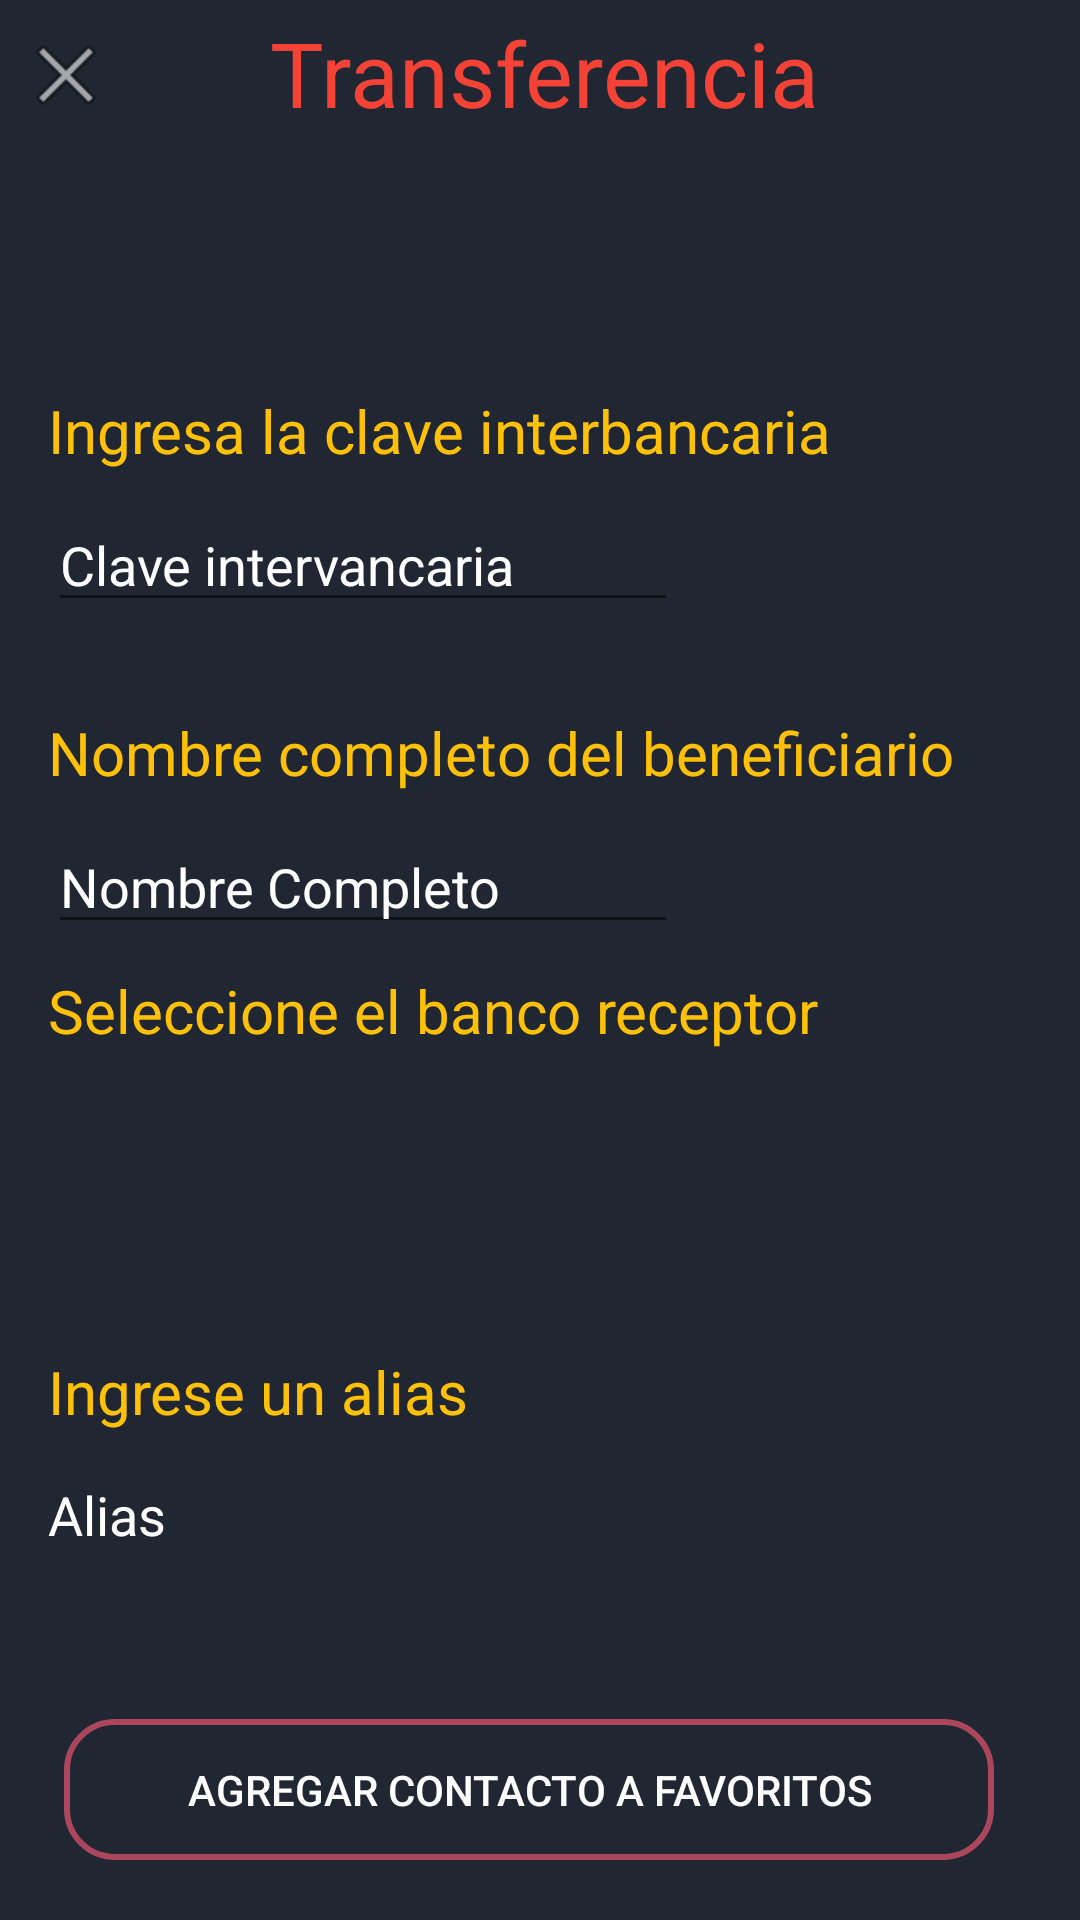

Produce the Android XML layout that renders to this screen, including the resource entries it uses.
<!-- AndroidManifest.xml: application theme AppTheme -->
<!-- res/layout/activity_transferencia__in_data.xml -->
<?xml version="1.0" encoding="utf-8"?>
<androidx.constraintlayout.widget.ConstraintLayout xmlns:android="http://schemas.android.com/apk/res/android"
    xmlns:app="http://schemas.android.com/apk/res-auto"
    xmlns:tools="http://schemas.android.com/tools"
    android:layout_width="match_parent"
    android:layout_height="match_parent"
    android:background="#202732"
    tools:context=".Transferencia_InData">

    <TextView
        android:id="@+id/textView11"
        android:layout_width="wrap_content"
        android:layout_height="wrap_content"
        android:layout_marginStart="16dp"
        android:layout_marginTop="80dp"
        android:layout_marginEnd="85dp"
        android:text="Ingresa la clave interbancaria"
        android:textColor="#FFC107"
        android:textSize="20sp"
        app:layout_constraintEnd_toEndOf="parent"
        app:layout_constraintHorizontal_bias="0.0"
        app:layout_constraintStart_toStartOf="parent"
        app:layout_constraintTop_toBottomOf="@+id/textView18" />

    <EditText
        android:id="@+id/editText7"
        android:layout_width="wrap_content"
        android:layout_height="wrap_content"
        android:layout_marginStart="16dp"
        android:layout_marginTop="9dp"
        android:ems="10"
        android:hint="Clave intervancaria"
        android:inputType="number"
        android:maxLength="18"
        android:textColorHint="#FFFFFF"
        app:layout_constraintStart_toStartOf="parent"
        app:layout_constraintTop_toBottomOf="@+id/textView11" />

    <TextView
        android:id="@+id/textView12"
        android:layout_width="wrap_content"
        android:layout_height="wrap_content"
        android:layout_marginStart="16dp"
        android:layout_marginTop="30dp"
        android:layout_marginEnd="34dp"
        android:text="Nombre completo del beneficiario"
        android:textColor="#FFC107"
        android:textSize="20sp"
        app:layout_constraintEnd_toEndOf="parent"
        app:layout_constraintHorizontal_bias="0.0"
        app:layout_constraintStart_toStartOf="parent"
        app:layout_constraintTop_toBottomOf="@+id/editText7" />

    <EditText
        android:id="@+id/editText8"
        android:layout_width="wrap_content"
        android:layout_height="wrap_content"
        android:layout_marginStart="16dp"
        android:layout_marginTop="9dp"
        android:ems="10"
        android:hint="Nombre Completo"
        android:inputType="textPersonName"
        android:maxLines="30"
        android:textColorHint="#FFFFFF"
        app:layout_constraintStart_toStartOf="parent"
        app:layout_constraintTop_toBottomOf="@+id/textView12" />

    <TextView
        android:id="@+id/textView13"
        android:layout_width="wrap_content"
        android:layout_height="wrap_content"
        android:layout_marginStart="16dp"
        android:layout_marginTop="30dp"
        android:layout_marginBottom="17dp"
        android:text="Seleccione el banco receptor"
        android:textColor="#FFC107"
        android:textSize="20sp"
        app:layout_constraintBottom_toTopOf="@+id/spinner_Bancos"
        app:layout_constraintStart_toStartOf="parent"
        app:layout_constraintTop_toBottomOf="@+id/editText8" />

    <Spinner
        android:id="@+id/spinner_Bancos"
        android:layout_width="159dp"
        android:layout_height="33dp"
        android:layout_marginStart="28dp"
        android:layout_marginTop="20dp"
        android:layout_marginEnd="55dp"
        android:layout_marginBottom="241dp"
        android:background="@drawable/style_spinner"
        android:spinnerMode="dialog"
        app:layout_constraintBottom_toBottomOf="parent"
        app:layout_constraintEnd_toEndOf="parent"
        app:layout_constraintHorizontal_bias="0.0"
        app:layout_constraintStart_toStartOf="parent"
        app:layout_constraintTop_toBottomOf="@+id/textView13"
        app:layout_constraintVertical_bias="0.0" />

    <TextView
        android:id="@+id/textView8"
        android:layout_width="wrap_content"
        android:layout_height="wrap_content"
        android:layout_marginStart="16dp"
        android:layout_marginTop="30dp"
        android:text="Ingrese un alias"
        android:textColor="#FFC107"
        android:textSize="20sp"
        app:layout_constraintStart_toStartOf="parent"
        app:layout_constraintTop_toBottomOf="@+id/spinner_Bancos" />

    <EditText
        android:id="@+id/editText10"
        android:layout_width="213dp"
        android:layout_height="37dp"
        android:layout_marginStart="16dp"
        android:layout_marginTop="9dp"
        android:background="#202732"
        android:ems="10"
        android:hint="Alias"
        android:inputType="textPersonName"
        android:maxLength="10"
        android:textColor="#FFFFFF"
        android:textColorHint="#FFFFFF"
        app:layout_constraintStart_toStartOf="parent"
        app:layout_constraintTop_toBottomOf="@+id/textView8" />

    <Button
        android:id="@+id/button2"
        android:layout_width="310dp"
        android:layout_height="47dp"
        android:layout_marginBottom="20dp"
        android:background="@drawable/style1"
        android:text="Agregar contacto a favoritos"
        android:textColor="#FFFFFF"
        android:textSize="14sp"
        app:layout_constraintBottom_toBottomOf="parent"
        app:layout_constraintEnd_toEndOf="parent"
        app:layout_constraintHorizontal_bias="0.428"
        app:layout_constraintStart_toStartOf="parent" />

    <TextView
        android:id="@+id/textView18"
        android:layout_width="330dp"
        android:layout_height="50dp"
        android:layout_marginStart="211dp"
        android:background="#202732"
        android:paddingLeft="60dp"
        android:paddingTop="4dp"
        android:text="Transferencia"
        android:textColor="#F44336"
        android:textSize="30sp"
        app:layout_constraintEnd_toEndOf="parent"
        app:layout_constraintHorizontal_bias="1.0"
        app:layout_constraintStart_toStartOf="parent"
        app:layout_constraintTop_toTopOf="parent" />

    <ImageButton
        android:id="@+id/btn_cancelar"
        android:layout_width="44dp"
        android:layout_height="50dp"
        android:background="#202732"
        app:layout_constraintStart_toStartOf="parent"
        app:layout_constraintTop_toTopOf="parent"
        app:srcCompat="@android:drawable/ic_menu_close_clear_cancel" />

</androidx.constraintlayout.widget.ConstraintLayout>
<!-- resources referenced by this layout -->
<resources>
  <!-- drawable style1 (drawable) -->
  <?xml version="1.0" encoding="utf-8"?>
  <shape xmlns:android="http://schemas.android.com/apk/res/android">
      <corners android:radius="16dp"/>
      <stroke
          android:width="2dp"
          android:color="#A6F85676"/>
  </shape>
  <!-- drawable style_spinner (drawable) -->
  <?xml version="1.0" encoding="utf-8"?>
  <selector xmlns:android="http://schemas.android.com/apk/res/android">
      <item>
          <layer-list>
              <item>
                  <shape android:shape="rectangle">
                      <solid android:color="#A6F85676"/>
                      <corners android:radius="10dp"/>
                      <padding android:right="10dp"/>
                  </shape>
              </item>
              <item>
                  <bitmap android:gravity="center|end" android:src="@drawable/ic_spineer_down"/>
              </item>
          </layer-list>
      </item>
  </selector>
  <style name="AppTheme" parent="Theme.AppCompat.Light.NoActionBar">
          
          <item name="colorPrimary">#FF5722</item>
          <item name="colorPrimaryDark">#202732</item>
          <item name="colorAccent">#A6F85676</item>
      </style>
</resources>
